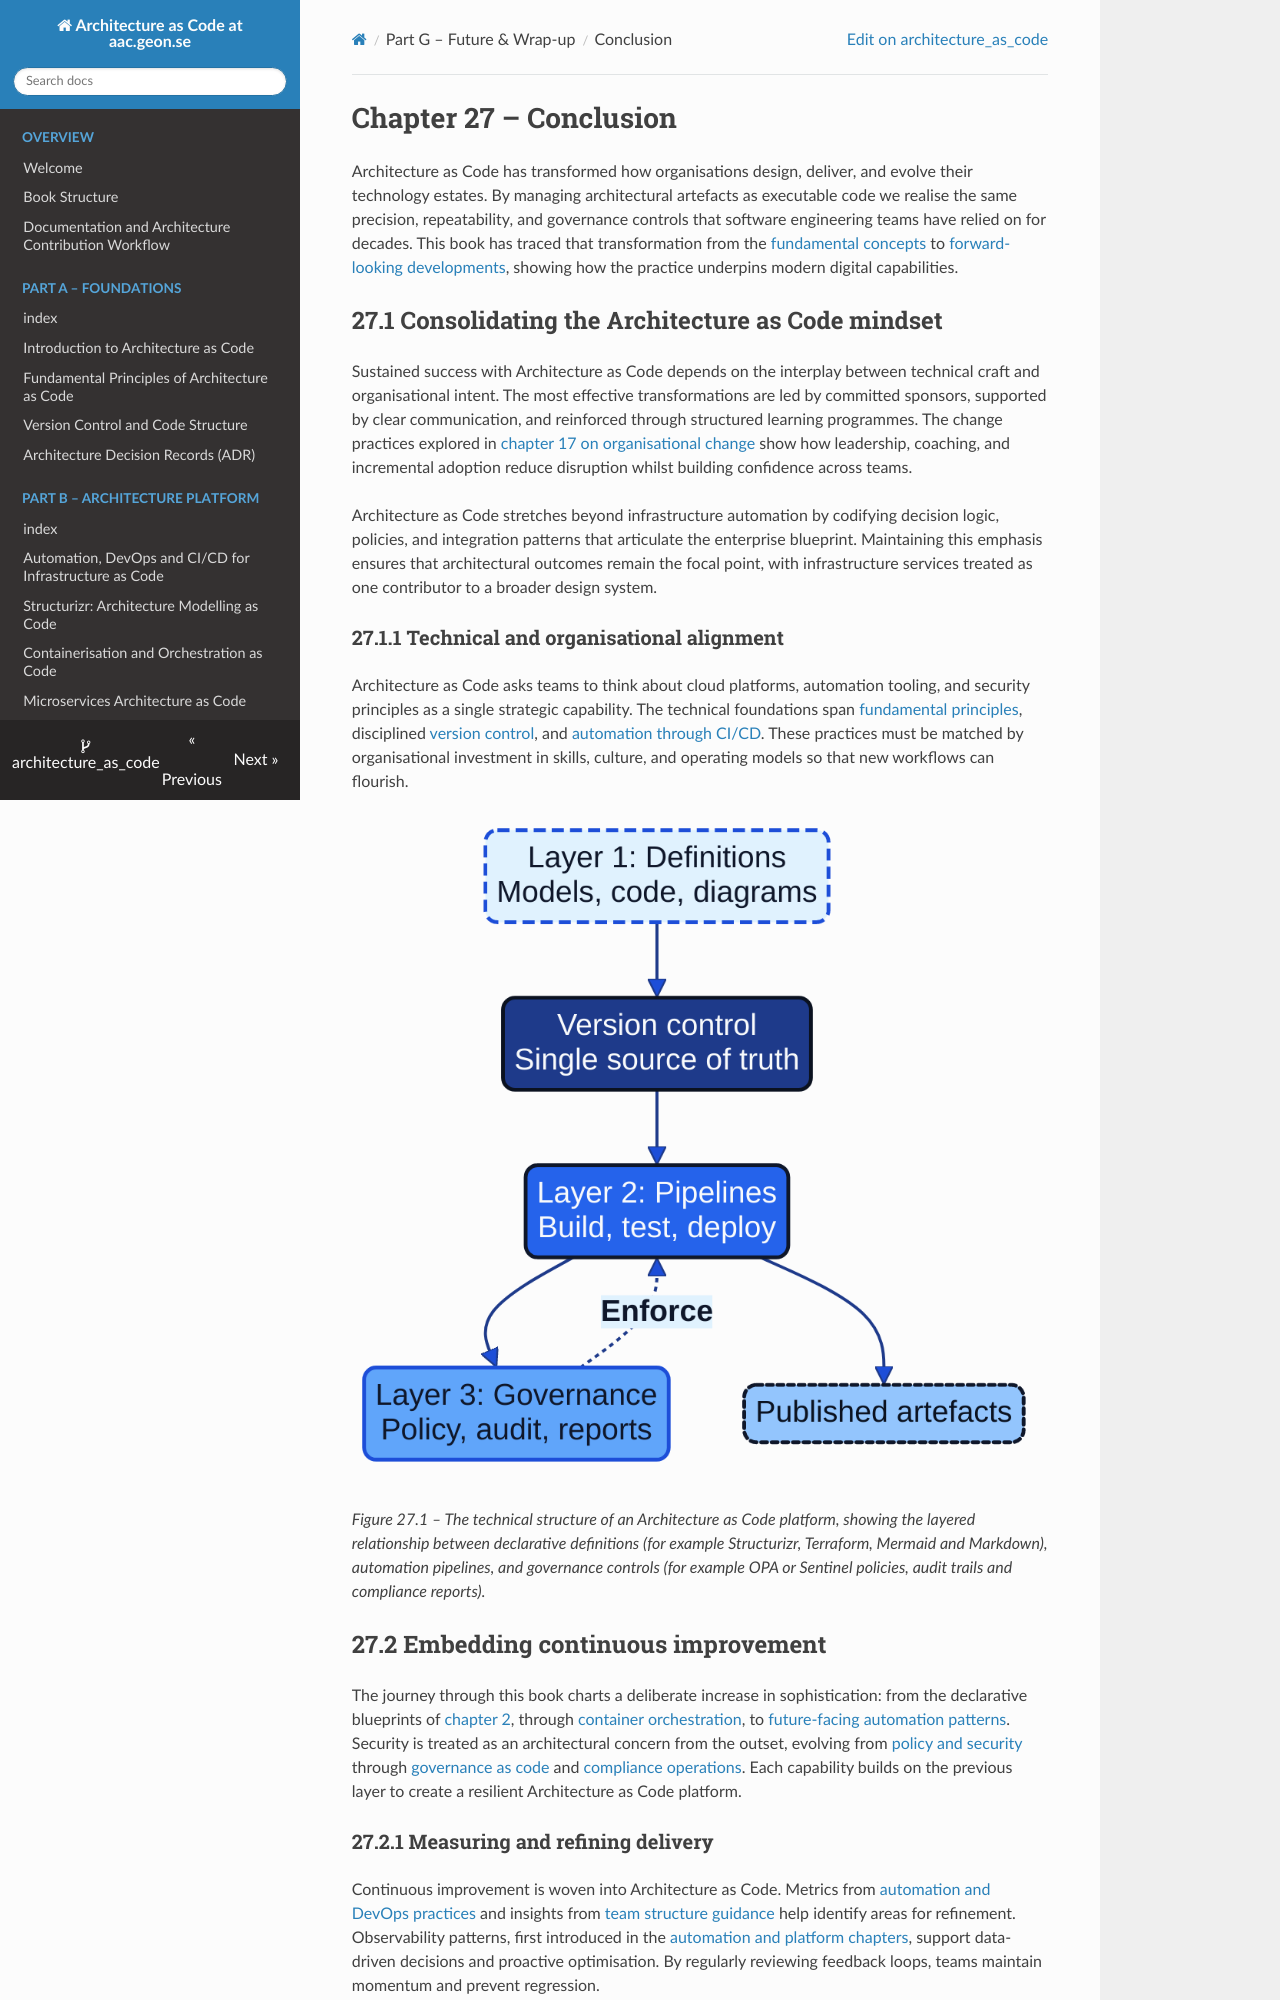

repository: Geonitab/architecture_as_code · page: 27_conclusion/index.html · generator: mkdocs

# Chapter 27 – Conclusion {#conclusion}

Architecture as Code has transformed how organisations design, deliver, and evolve their technology estates. By managing
architectural artefacts as executable code we realise the same precision, repeatability, and governance controls that software
engineering teams have relied on for decades. This book has traced that transformation from the
[fundamental concepts](01_introduction.md) to [forward-looking developments](25_future_trends.md), showing how the
practice underpins modern digital capabilities.

## 27.1 Consolidating the Architecture as Code mindset

Sustained success with Architecture as Code depends on the interplay between technical craft and organisational intent. The
most effective transformations are led by committed sponsors, supported by clear communication, and reinforced through
structured learning programmes. The change practices explored in [chapter 17 on organisational change](17_organisational_change.md)
show how leadership, coaching, and incremental adoption reduce disruption whilst building confidence across teams.

Architecture as Code stretches beyond infrastructure automation by codifying decision logic, policies, and integration
patterns that articulate the enterprise blueprint. Maintaining this emphasis ensures that architectural outcomes remain the
focal point, with infrastructure services treated as one contributor to a broader design system.

### 27.1.1 Technical and organisational alignment

Architecture as Code asks teams to think about cloud platforms, automation tooling, and security principles as a single
strategic capability. The technical foundations span [fundamental principles](02_fundamental_principles.md), disciplined
[version control](03_version_control.md), and [automation through CI/CD](05_automation_devops_cicd.md). These practices must be
matched by organisational investment in skills, culture, and operating models so that new workflows can flourish.

![Architecture as Code – Technical Structure](images/diagram_27_technical_structure.png)

*Figure 27.1 – The technical structure of an Architecture as Code platform, showing the layered relationship between declarative definitions (for example Structurizr, Terraform, Mermaid and Markdown), automation pipelines, and governance controls (for example OPA or Sentinel policies, audit trails and compliance reports).*

## 27.2 Embedding continuous improvement

The journey through this book charts a deliberate increase in sophistication: from the declarative blueprints of
[chapter 2](02_fundamental_principles.md), through [container orchestration](07_containerisation.md), to
[future-facing automation patterns](25_future_trends.md). Security is treated as an architectural concern from the
outset, evolving from [policy and security](10_policy_and_security.md) through [governance as code](11_governance_as_code.md)
and [compliance operations](12_compliance.md). Each capability builds on the previous layer to create a resilient Architecture
as Code platform.
